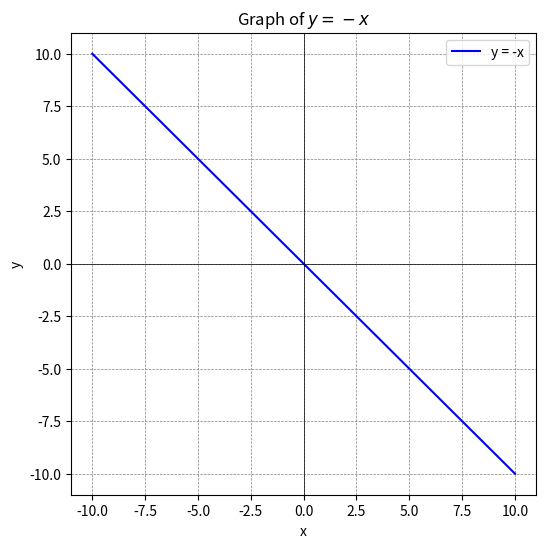

Generate this figure with matplotlib:
import matplotlib.pyplot as plt
import numpy as np

# Define the line equation
x = np.linspace(-10, 10, 100)
y = -x

# Create the plot
plt.figure(figsize=(6, 6))
plt.plot(x, y, label='y = -x', color='blue')
plt.title('Graph of $y = -x$')
plt.xlabel('x')
plt.ylabel('y')
plt.axhline(0, color='black',linewidth=0.5)
plt.axvline(0, color='black',linewidth=0.5)
plt.grid(color = 'gray', linestyle = '--', linewidth = 0.5)
plt.legend()
plt.show()
